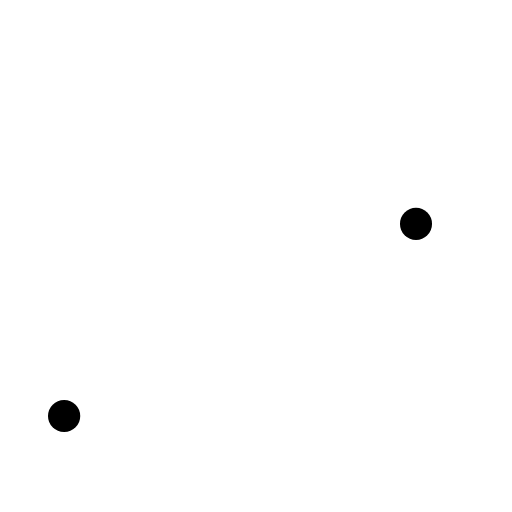
t = 0.00 s
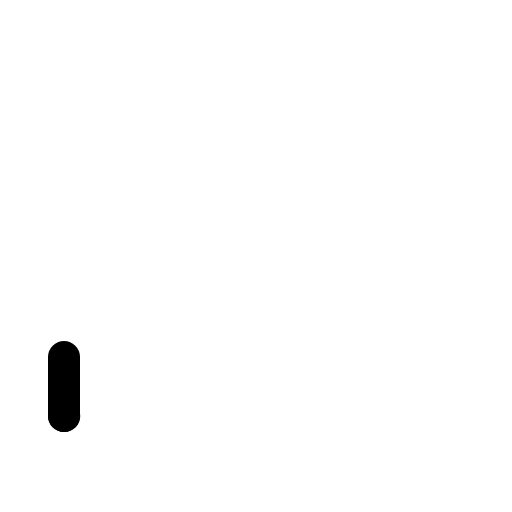
t = 0.30 s
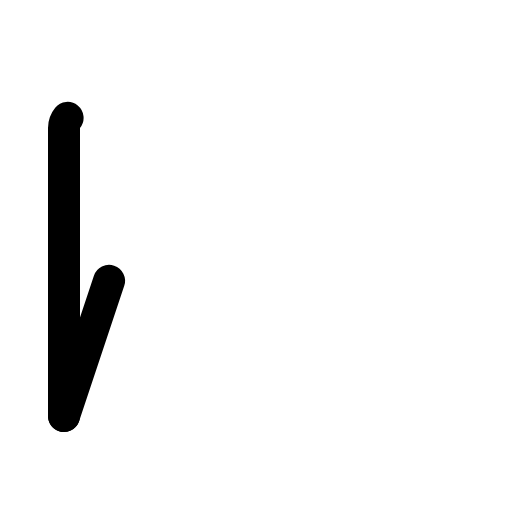
t = 0.68 s
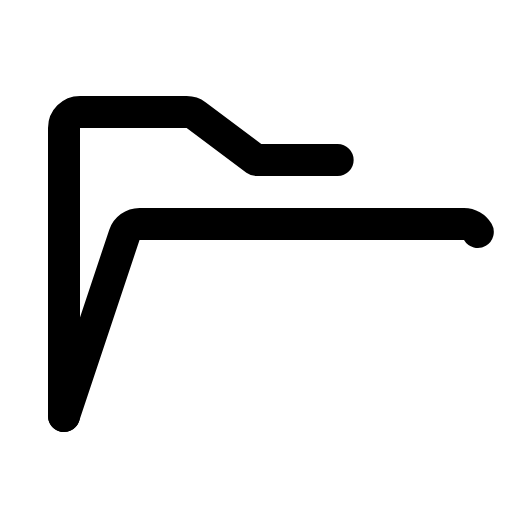
t = 1.05 s
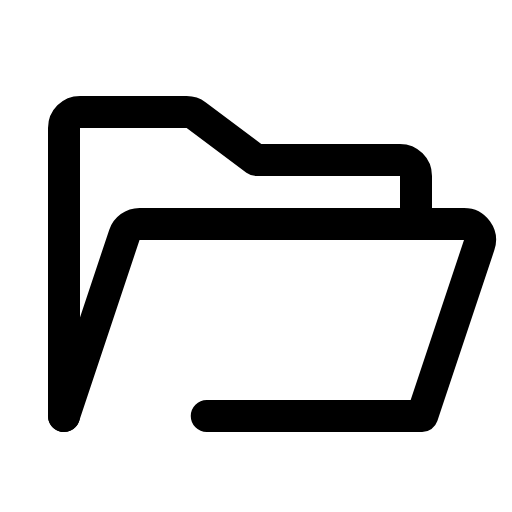
t = 1.43 s
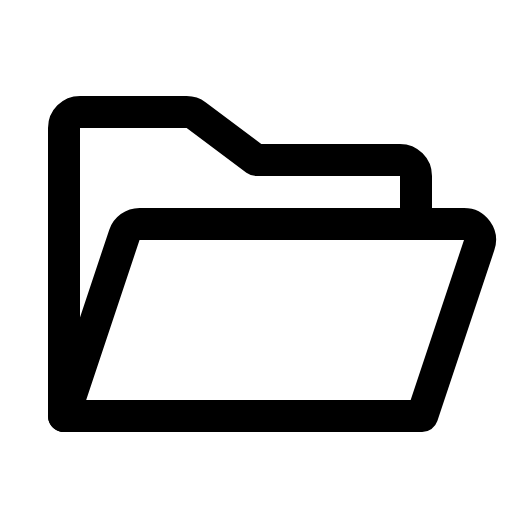
t = 1.80 s

The animated SVG that drew these frames (rendered in a browser with its animation timeline set to each time). Animation: 1 CSS @keyframes rule; one cycle of 1.80 s.

<svg xmlns="http://www.w3.org/2000/svg" viewBox="0 0 256 256">
  <style>
    .draw-line {
      stroke-dasharray: 1;
      stroke-dashoffset: 1;
      animation: phosphor-draw-in 1.5s ease-in-out forwards;
    }
    @keyframes phosphor-draw-in {
      to { stroke-dashoffset: 0; }
    }
  </style><rect width="256" height="256" fill="none"/><path d="M32,208V64a8,8,0,0,1,8-8H93.33a8,8,0,0,1,4.8,1.6L128,80h72a8,8,0,0,1,8,8v24" fill="none" stroke="currentColor" stroke-linecap="round" stroke-linejoin="round" stroke-width="16" class="draw-line" pathLength="1" style="animation-delay: 0s"/><path d="M32,208l30.18-90.53A8,8,0,0,1,69.77,112H232a8,8,0,0,1,7.59,10.53L211.09,208Z" fill="none" stroke="currentColor" stroke-linecap="round" stroke-linejoin="round" stroke-width="16" class="draw-line" pathLength="1" style="animation-delay: 0.3s"/></svg>
